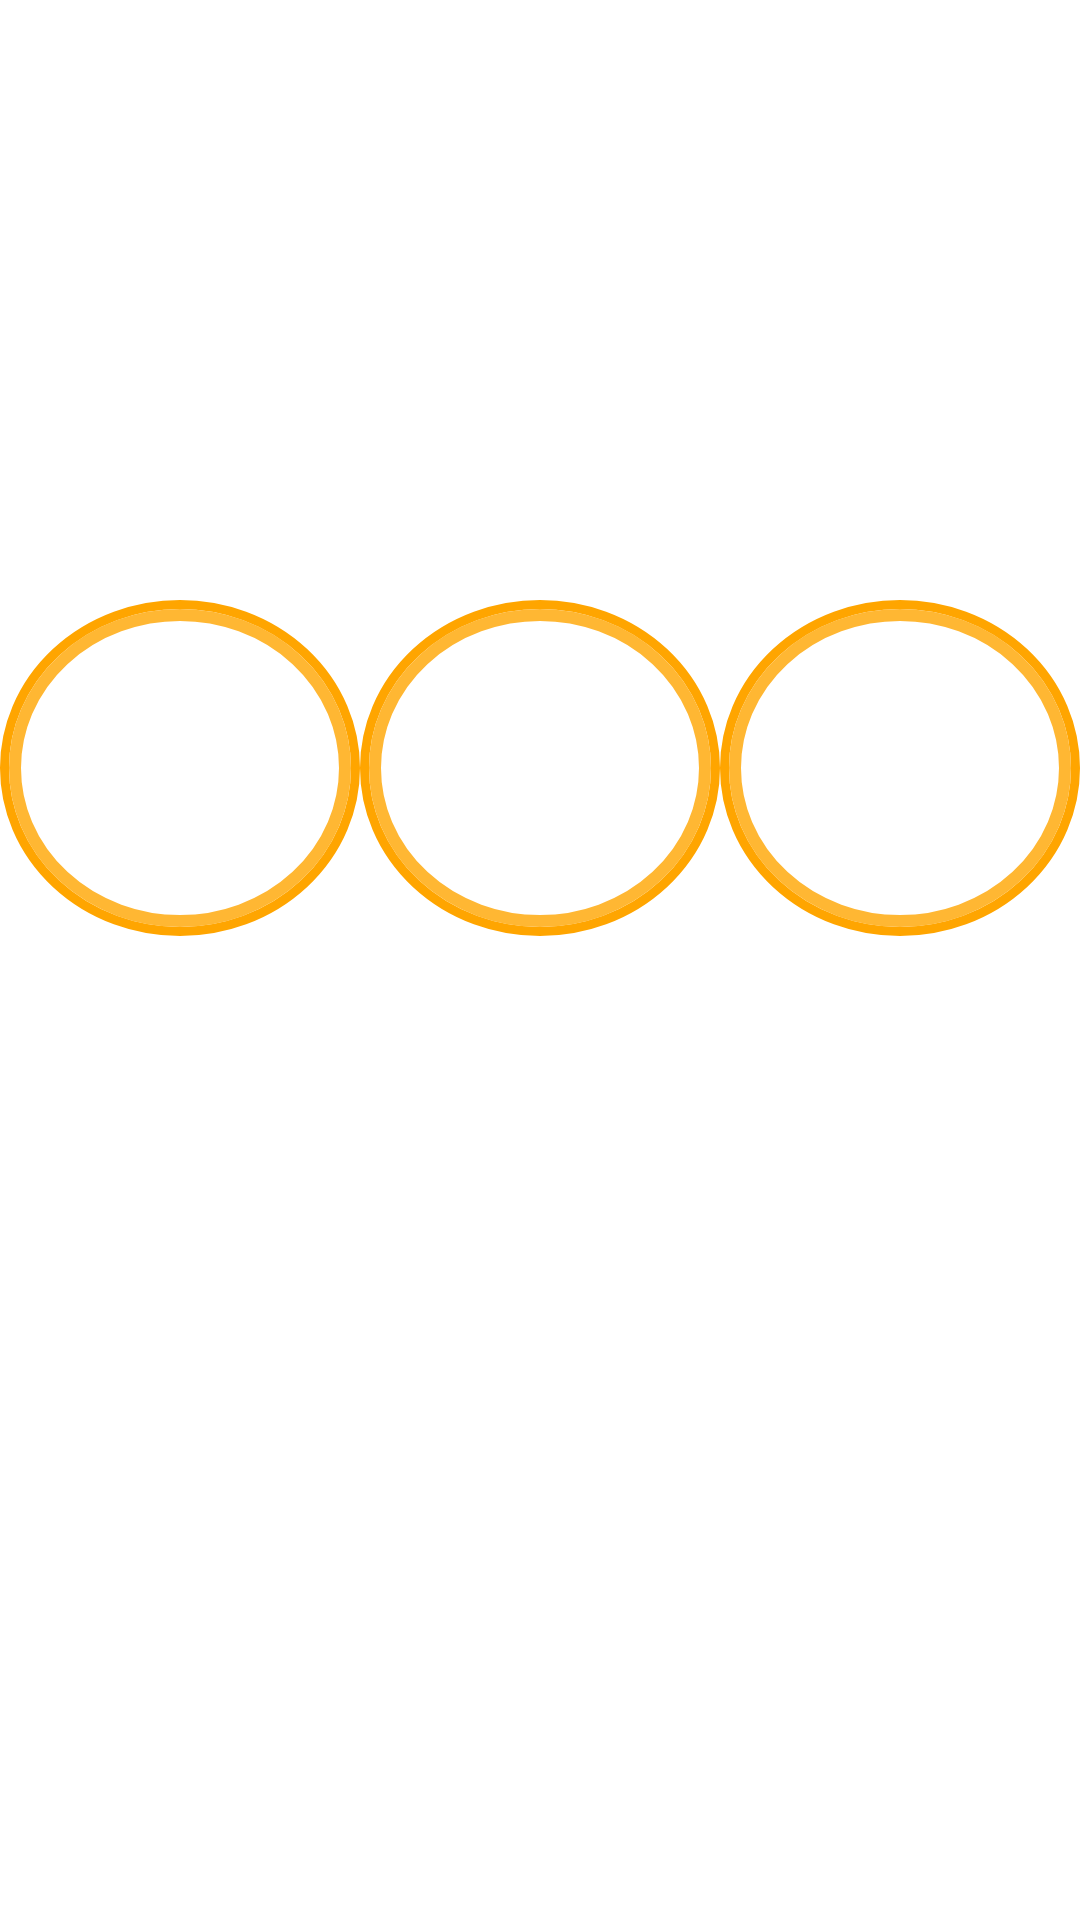

Layout XML and referenced resources for this Android screen:
<!-- AndroidManifest.xml: application theme AppTheme.NoActionBar -->
<!-- res/layout/activity_test.xml -->
<?xml version="1.0" encoding="utf-8"?>
<android.support.constraint.ConstraintLayout xmlns:android="http://schemas.android.com/apk/res/android"
    xmlns:app="http://schemas.android.com/apk/res-auto"
    xmlns:tools="http://schemas.android.com/tools"
    android:layout_width="match_parent"
    android:layout_height="match_parent"
    tools:context="com.example.jc.timemanager.testActivity">

    <TableLayout
        android:layout_width="match_parent"
        android:layout_height="match_parent">
        <TableRow>
            <Button
            android:layout_weight="1"
            android:layout_width="100dp"
            android:layout_height="100dp"/>
            <Button
                android:layout_weight="1"
                android:layout_width="100dp"
                android:layout_height="100dp"/>
            <Button
                android:layout_weight="1"
                android:layout_width="100dp"
                android:layout_height="100dp"/>
        </TableRow>

        <TableRow>
            <Button
                android:layout_weight="1"
                android:layout_width="100dp"
                android:layout_height="100dp"/>
            <Button
                android:layout_weight="1"
                android:layout_width="100dp"
                android:layout_height="100dp"/>
            <Button
                android:layout_weight="1"
                android:layout_width="100dp"
                android:layout_height="100dp"/>
        </TableRow>
        <TableRow
            android:layout_width="match_parent"
            android:layout_height="100dp">
            <Button
                android:layout_weight="1"
                android:layout_width="100dp"
                android:layout_height="112dp"
                android:background="@drawable/orange_btn"/>

            <Button
                android:layout_weight="1"
                android:layout_width="100dp"
                android:layout_height="112dp"
                android:background="@drawable/orange_btn"/>
            <Button
                android:layout_weight="1"
                android:layout_width="100dp"
                android:layout_height="112dp"
                android:background="@drawable/orange_btn"/>
        </TableRow>
    </TableLayout>
</android.support.constraint.ConstraintLayout>
<!-- resources referenced by this layout -->
<resources>
  <!-- drawable orange_btn (drawable) -->
  <?xml version="1.0" encoding="utf-8"?>
  <selector xmlns:android="http://schemas.android.com/apk/res/android">
      <item>
          <layer-list>
  
              <item >
                  <shape android:shape="oval" >
                      <corners android:radius="0dp" />
                      <stroke android:width="5dp" android:color="#FFA500" />
                      <size android:width="120dp"
                          android:height="120dp"/>
                  </shape>
              </item>
              <item android:left="5dp" android:top="5dp" android:right="5dp" android:bottom="5dp">
                  <shape android:shape="oval">
  
                      <stroke android:width="7dp" android:color="#FFB733" />
                      <corners android:radius="4dp" />
                      <size android:width="60dp"
                          android:height="60dp"/>
  
                  </shape>
              </item>
  
          </layer-list>
      </item>
  
  
  </selector>
  <style name="AppTheme.NoActionBar">
          <item name="windowActionBar">false</item>
          <item name="windowNoTitle">true</item>
      </style>
</resources>
